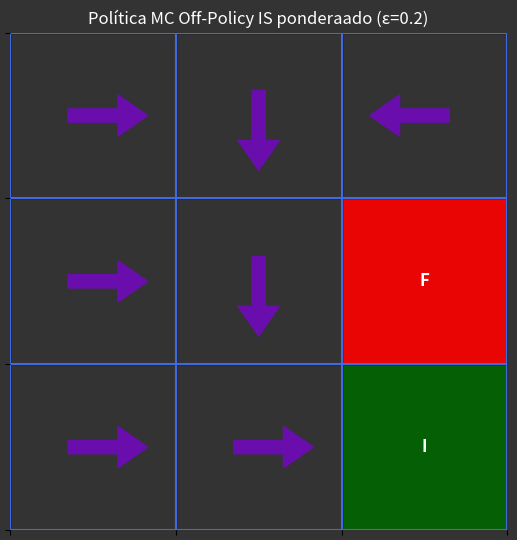

Reproduce this figure in Python.
# -*- coding: utf-8 -*-
"""monte_carlo_off_policy_epsilon_greedy_IS_ponderado_01.ipynb

Automatically generated by Colab.


"""

# =====================================================================
# Monte Carlo (MC) Off-Policy con ε-Greedy con IS ponderado
#
# =====================================================================
# _Aprendizaje por Refuerzo I
# _Maestria en Inteligencia Artificial
# _UBA
# _2025
# =====================================================================

'''

Buscador de tesoro en un laberinto
===================================


Dada una cuadricula que representa un laberinto el objetivo es obtener la
politica optima para alcanzar el tesoro partiendo desde A.


+---+---+---+
| A | B | C |  <-- Fila 0
+---+---+---+
| D | E | F |  <-- Fila 1
+---+---+---+
| G | H | I |  <-- Fila 2
+---+---+---+
  ^   ^   ^
Col 0 Col 1 Col 2


Estados: {A, B, C, D, E, F, G, H, I}

Estado Inicial: Siempre empieza en A.

Estados Terminales:

    I (Tesoro): Si llega a I, el episodio termina y recibe una recompensa
                grande (+10).
    F (Trampa): Si llega a F, el episodio termina y recibe una penalización (-5)

Política (π) ε-Greedy

Recompensas (R):

      Entrar en I: +10
      Entrar en F: -5
      Cualquier otro movimiento (o quedarse quieto por chocar): -0.1 (un pequeño
      costo por cada paso/tiempo).

Factor de Descuento: γ = 1.0 (sin descuento, para simplificar). El valor es la
                      suma total de recompensas futuras.


----------------------------------
| A:       | B:       | C:       |
----------------------------------
| D:       | E:       | F (TRAP) |
----------------------------------
| G:       | H:       | I (TRSR) |
----------------------------------


'''

import numpy as np
import random
import collections
from tqdm import tqdm
import matplotlib.pyplot as plt
import matplotlib.patches as patches

# --- configuración del Entorno 3x3 ---
GRID_ROWS = 3
GRID_COLS = 3
START_STATE = (0, 0)    # Celda 'A'
GOAL_STATE = (2, 2)     # Celda 'I' (Meta)
HOLE_STATE = (1, 2)     # Celda 'F' (Agujero/Penalización)
TERMINAL_STATES = {GOAL_STATE, HOLE_STATE}

# recompnsas
REWARD_GOAL = 10.0
REWARD_HOLE = -5.0
REWARD_STEP = -0.1

ACTIONS = {0: 'UP', 1: 'DOWN', 2: 'LEFT', 3: 'RIGHT'}
ACTION_VECTORS = {
    0: (-1, 0), 1: (1, 0), 2: (0, -1), 3: (0, 1)
}
N_ACTIONS = len(ACTIONS)

# --- Parámetros del Algoritmo (Off-Policy MC IS) ---
GAMMA = 1.0          # Factor de descuento
# EPSILON para la POLÍTICA DE COMPORTAMIENTO (behavior policy b)
# EPSILON = 0.1
EPSILON = 0.2 # aumento un poco epsilon para más exploración en off-policy
NUM_EPISODES = 500000 #  numero alto de episodios
MAX_STEPS_PER_EPISODE = GRID_ROWS * GRID_COLS * 3

# --- Funciones Auxiliares ---
def is_valid(state):
    r, c = state
    return 0 <= r < GRID_ROWS and 0 <= c < GRID_COLS

def take_step(state, action):
    if state in TERMINAL_STATES: return state, 0, True
    dr, dc = ACTION_VECTORS[action]
    next_r, next_c = state[0] + dr, state[1] + dc
    next_state = (next_r, next_c)
    if not is_valid(next_state): # Choca con muro
        next_state = state
        reward = REWARD_STEP
        is_terminal = False
    elif next_state == GOAL_STATE:
        reward = REWARD_GOAL; is_terminal = True
    elif next_state == HOLE_STATE:
        reward = REWARD_HOLE; is_terminal = True
    else: # Paso normal
        reward = REWARD_STEP; is_terminal = False
    return next_state, reward, is_terminal

# --- Algoritmo de Control MC Off-Policy con Muestreo por Importancia Ponderado ---

# inicialización
# Q(s, a): Valores Q para la POLÍTICA OBJETIVO (π, greedy)
Q = collections.defaultdict(lambda: np.zeros(N_ACTIONS))
# C(s, a): Suma acumulada de los pesos (ratios IS) para el promedio ponderado de Q
C = collections.defaultdict(float)
# la política objetivo π(s) es implícitamente argmax Q(s, a)
# la política de comportamiento b(s) será ε-greedy respecto a Q

print(f"Ejecutando Control MC Off-Policy (IS Ponderado) por {NUM_EPISODES} episodios...")

# bucle principal de episodios
for episode_num in tqdm(range(NUM_EPISODES)):

    # --- simulacion del Episodio usando la Política de Comportamiento (b) ε-Greedy ---
    episode_history = []
    state = START_STATE
    terminated = False
    steps = 0

    while not terminated and steps < MAX_STEPS_PER_EPISODE:
        # seleccion de accion ε-Greedy (Política de Comportamiento b)
        if random.random() < EPSILON:
            action = random.randrange(N_ACTIONS) # exploracion
        else:
            action = np.argmax(Q[state]) # explotación (greedy respecto a Q)

        # Ejecutar paso en el entorno
        next_state, reward, terminated = take_step(state, action)
        # Guardar (Estado_t, Acción_t, Recompensa_{t+1})
        episode_history.append((state, action, reward))
        state = next_state
        steps += 1

    # --- Actualización de Q usando Muestreo por Importancia Ponderado ---
    G = 0.0 # inicializa retorno
    W = 1.0 # inicializ peso (ratio de importancia acumulado)

    # Bucle hacia atrás a través de los pasos del episodio (t = T-1, T-2, ..., 0)
    for t in range(len(episode_history) - 1, -1, -1):
        state_t, action_t, reward_tp1 = episode_history[t]

        # Calcular el retorno G desde el paso t
        G = GAMMA * G + reward_tp1

        # Actualizar C(s,a) y Q(s,a) usando el retorno G y el peso W actual
        # (Nota: Esta es la fórmula incremental para Weighted Importance Sampling)
        pair = (state_t, action_t)
        C[pair] += W
        # Solo actualiza si C[pair] no es cero para evitar división por cero
        if C[pair] != 0:
            Q[state_t][action_t] += (W / C[pair]) * (G - Q[state_t][action_t])

        # --- Calcular el siguiente Peso W para el paso anterior (t-1) ---

        # Política Objetivo π(action_t | state_t): Probabilidad de tomar action_t en state_t
        # según la política greedy actual basada en Q. Es 1 si action_t es la mejor, 0 si no.
        best_action_target = np.argmax(Q[state_t])
        prob_target = 1.0 if action_t == best_action_target else 0.0

        # Si la política objetivo NUNCA hubiera tomado esta acción (prob_target=0),
        # entonces esta trayectoria ya no es relevante para estimar Q de π.
        # El peso W se vuelve 0 para todos los pasos anteriores.
        if prob_target == 0:
            break # Sal del bucle hacia atrás para este episodio

        # Política de Comportamiento b(action_t | state_t): Probabilidad con ε-Greedy
        best_action_behavior = np.argmax(Q[state_t]) # Reevalúa por si Q cambió
        if action_t == best_action_behavior:
            prob_behavior = 1.0 - EPSILON + (EPSILON / N_ACTIONS)
        else:
            prob_behavior = EPSILON / N_ACTIONS

        # actualiza el peso para el paso anterior t-1
        # W_{t-1} = W_t * ( π(a_t|s_t) / b(a_t|s_t) )
        # Como π(a_t|s_t) es 1 (porque si fuera 0 ya habríamos hecho break),
        # la actualización se simplifica a:
        if prob_behavior == 0: # Evita división por cero (no debería ocurrir con epsilon > 0)
             print(f"Error: Probabilidad cero en política de comportamiento para {pair}")
             W = 0 # O maneja el error como sea apropiado
             break
        else:
             W = W * (1.0 / prob_behavior)

        # Si W se vuelve 0 (por ejemplo, por el break anterior o problemas numéricos),
        # no tiene sentido seguir acumulando.
        if W == 0:
            break


# --- Muestra de Resultados ---
print("\n--- Entrenamiento Completado ---")
print("\nPolítica Óptima Derivada (π*) - Greedy respecto a Q aprendido (Off-Policy):")

# política greedy final a partir de Q aprendido
final_policy = {}
all_states = [(r, c) for r in range(GRID_ROWS) for c in range(GRID_COLS)]
for s in all_states:
    if s not in TERMINAL_STATES:
        final_policy[s] = np.argmax(Q[s])

# --- visualizacion con Matplotlib ---
action_symbols = {0: '^', 1: 'v', 2: '<', 3: '>'}
fig, ax = plt.subplots(figsize=(5.5, 5.5))

# Colores
color_fondo_normal = '0.2'
color_agujero = 'red'
color_meta = 'darkgreen'
color_borde_celda = 'black'
color_lineas_grid = 'royalblue' #
#color_flecha = 'royalblue'
color_flecha = '#6A0DAD'
# #8A2BE2
# #0000FF
# #4B0082
# #6A0DAD
color_fondo_figura_ejes = '0.2'
color_titulo = 'white'

# fnción auxiliar para dibujar base (Adaptada)
def plot_grid_base_updated(ax):
    for r in range(GRID_ROWS):
        for c in range(GRID_COLS):
            state = (r, c)
            color = color_fondo_normal
            text = ""
            text_color = 'lightgrey'
            if state == GOAL_STATE: color = color_meta; text = "I"; text_color = 'white'
            elif state == HOLE_STATE: color = color_agujero; text = "F"; text_color = 'white'
            rect = patches.Rectangle((c, r), 1, 1, linewidth=1, edgecolor=color_borde_celda, facecolor=color, alpha=0.9)
            ax.add_patch(rect)
            if text: ax.text(c + 0.5, r + 0.5, text, ha='center', va='center', color=text_color, weight='bold', fontsize=12)
    ax.set_xticks(np.arange(GRID_COLS + 1), minor=False)
    ax.set_yticks(np.arange(GRID_ROWS + 1), minor=False)
    ax.set_xticklabels([])
    ax.set_yticklabels([])
    ax.grid(True, which='major', color=color_lineas_grid, linewidth=1.5, linestyle='-')
    ax.set_xlim(0, GRID_COLS)
    ax.set_ylim(GRID_ROWS, 0)
    ax.set_aspect('equal', adjustable='box')
    for spine in ax.spines.values(): spine.set_visible(False)

#  colores de fondo
fig.set_facecolor(color_fondo_figura_ejes)
ax.set_facecolor(color_fondo_figura_ejes)

#  la base
plot_grid_base_updated(ax)

#  flechas de política
arrow_params = dict(width=0.08, head_width=0.25, head_length=0.18, fc=color_flecha, ec=color_flecha)
for r in range(GRID_ROWS):
    for c in range(GRID_COLS):
        state = (r, c)
        if state not in TERMINAL_STATES:
            action_idx = final_policy.get(state, -1)
            if action_idx != -1:
                dr, dc = ACTION_VECTORS[action_idx]
                arrow_len_factor = 0.3
                ax.arrow(c + 0.5 - dc*(arrow_len_factor/2), r + 0.5 - dr*(arrow_len_factor/2),
                         dc * arrow_len_factor, dr * arrow_len_factor, **arrow_params)

# ttulo
ax.set_title(f'Política MC Off-Policy IS ponderaado (ε={EPSILON})', color=color_titulo)

plt.tight_layout()
plt.show()
